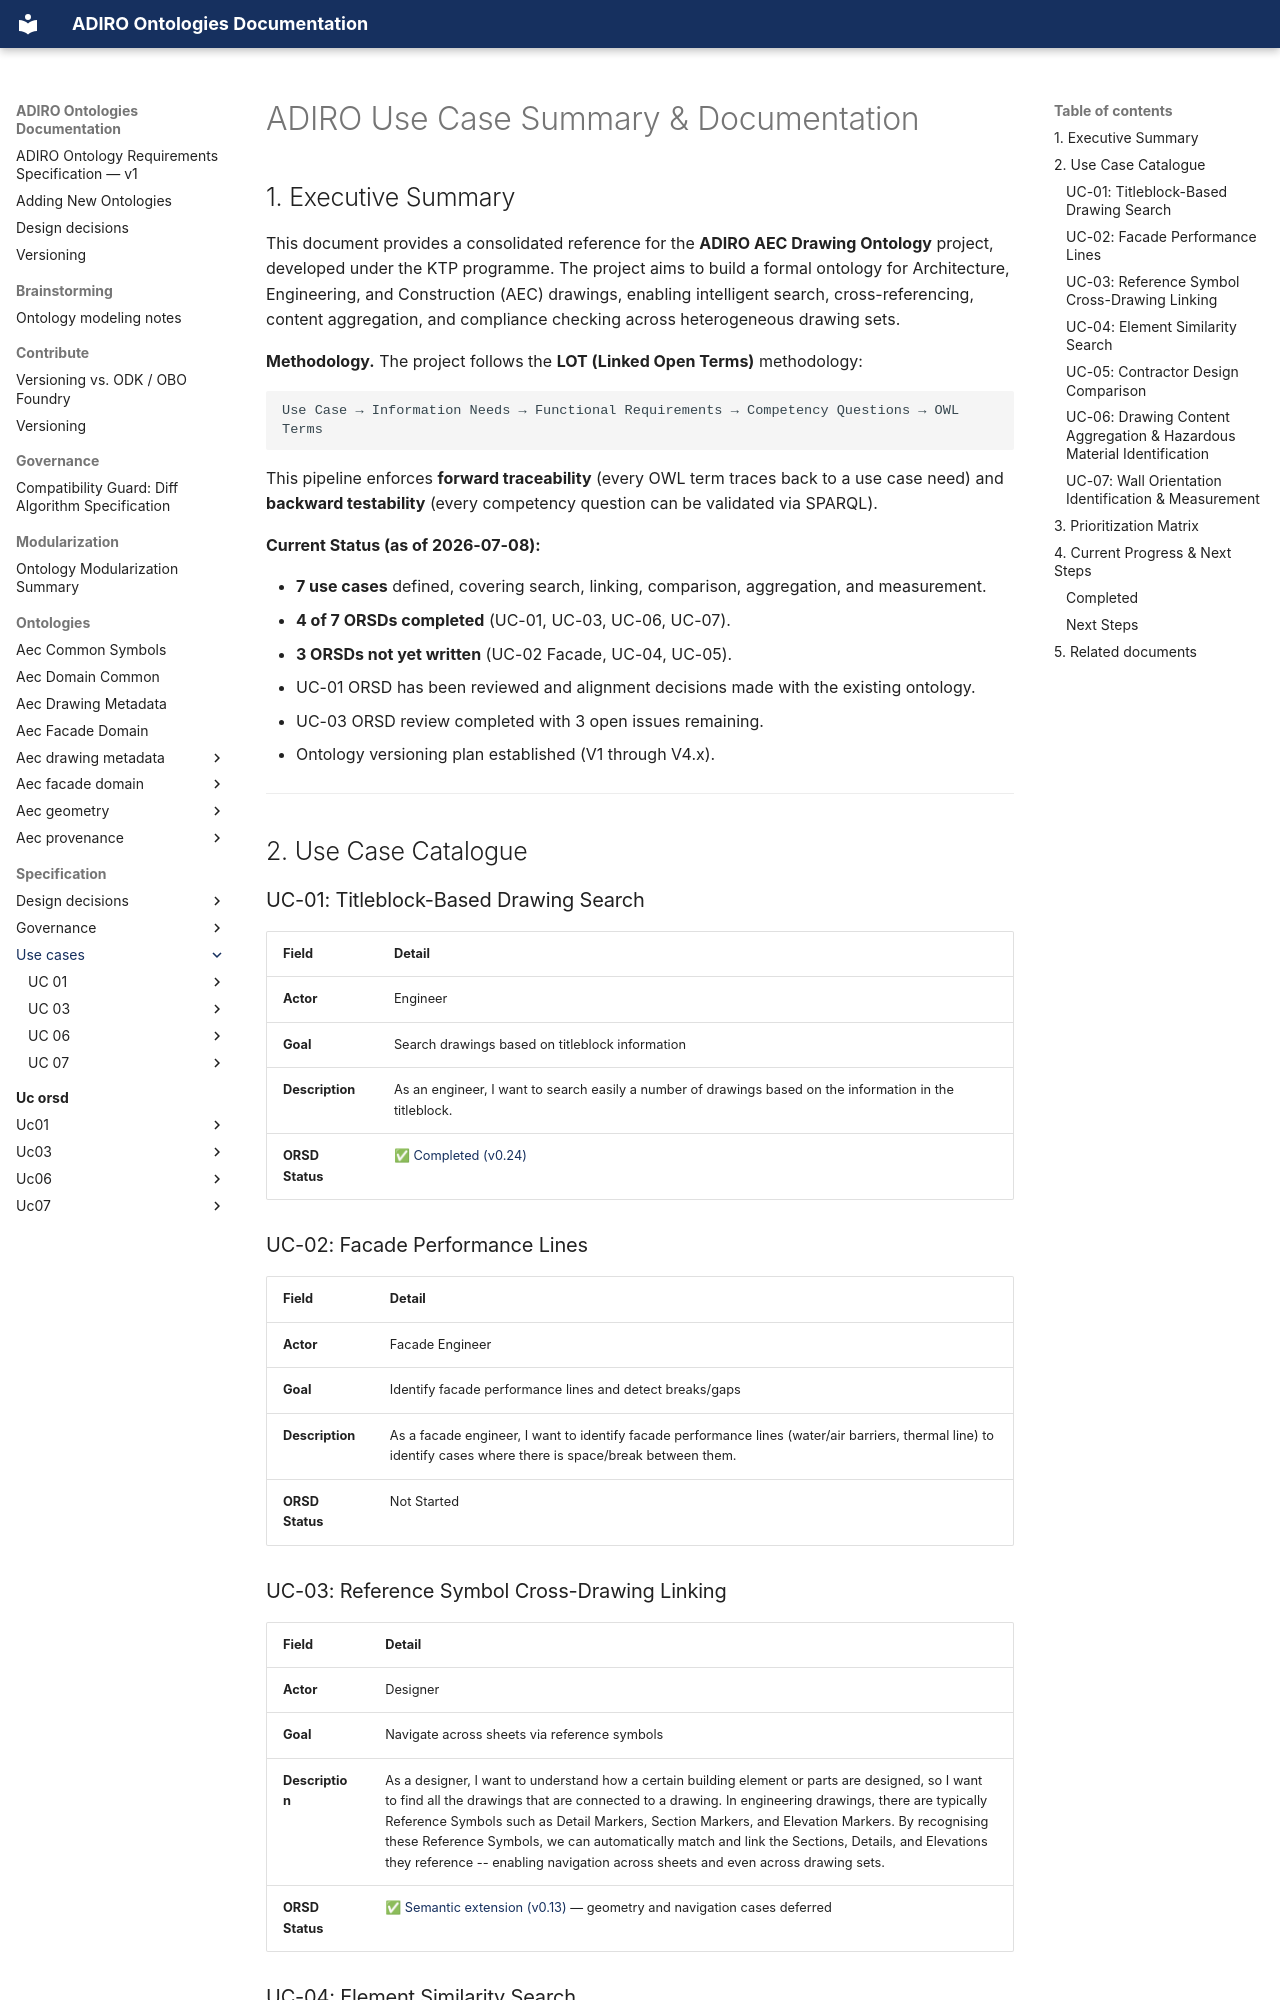

repository: BuroHappoldMachineLearning/ADIRO · page: specification/use-cases/index.html · generator: mkdocs

# ADIRO Use Case Summary & Documentation

## 1. Executive Summary

This document provides a consolidated reference for the **ADIRO AEC Drawing Ontology** project, developed under the KTP programme. The project aims to build a formal ontology for Architecture, Engineering, and Construction (AEC) drawings, enabling intelligent search, cross-referencing, content aggregation, and compliance checking across heterogeneous drawing sets.

**Methodology.** The project follows the **LOT (Linked Open Terms)** methodology:

```
Use Case → Information Needs → Functional Requirements → Competency Questions → OWL Terms
```

This pipeline enforces **forward traceability** (every OWL term traces back to a use case need) and **backward testability** (every competency question can be validated via SPARQL).

**Current Status (as of 2026-07-08):**

- **7 use cases** defined, covering search, linking, comparison, aggregation, and measurement.
- **4 of 7 ORSDs completed** (UC-01, UC-03, UC-06, UC-07).
- **3 ORSDs not yet written** (UC-02 Facade, UC-04, UC-05).
- UC-01 ORSD has been reviewed and alignment decisions made with the existing ontology.
- UC-03 ORSD review completed with 3 open issues remaining.
- Ontology versioning plan established (V1 through V4.x).

---

## 2. Use Case Catalogue

### UC-01: Titleblock-Based Drawing Search

| Field           | Detail                                                                                                   |
| --------------- | ---------------------------------------------------------------------------------------------------------------------------------------------------------------------------------------------------------------------------------------------------------------------------------------------------------------------------------------------------------------------------------------------------- |
| **Actor**       | Engineer                                                                                                  |
| **Goal**        | Search drawings based on titleblock information                                                          |
| **Description** | As an engineer, I want to search easily a number of drawings based on the information in the titleblock. |
| **ORSD Status** | ✅ [Completed (v0.24)](<UC-01/UC-01-Titleblock-Based Drawing Search.md>) |

### UC-02: Facade Performance Lines

| Field | Detail |
|---|---|
| **Actor** | Facade Engineer |
| **Goal** | Identify facade performance lines and detect breaks/gaps |
| **Description** | As a facade engineer, I want to identify facade performance lines (water/air barriers, thermal line) to identify cases where there is space/break between them. |
| **ORSD Status** | Not Started |
